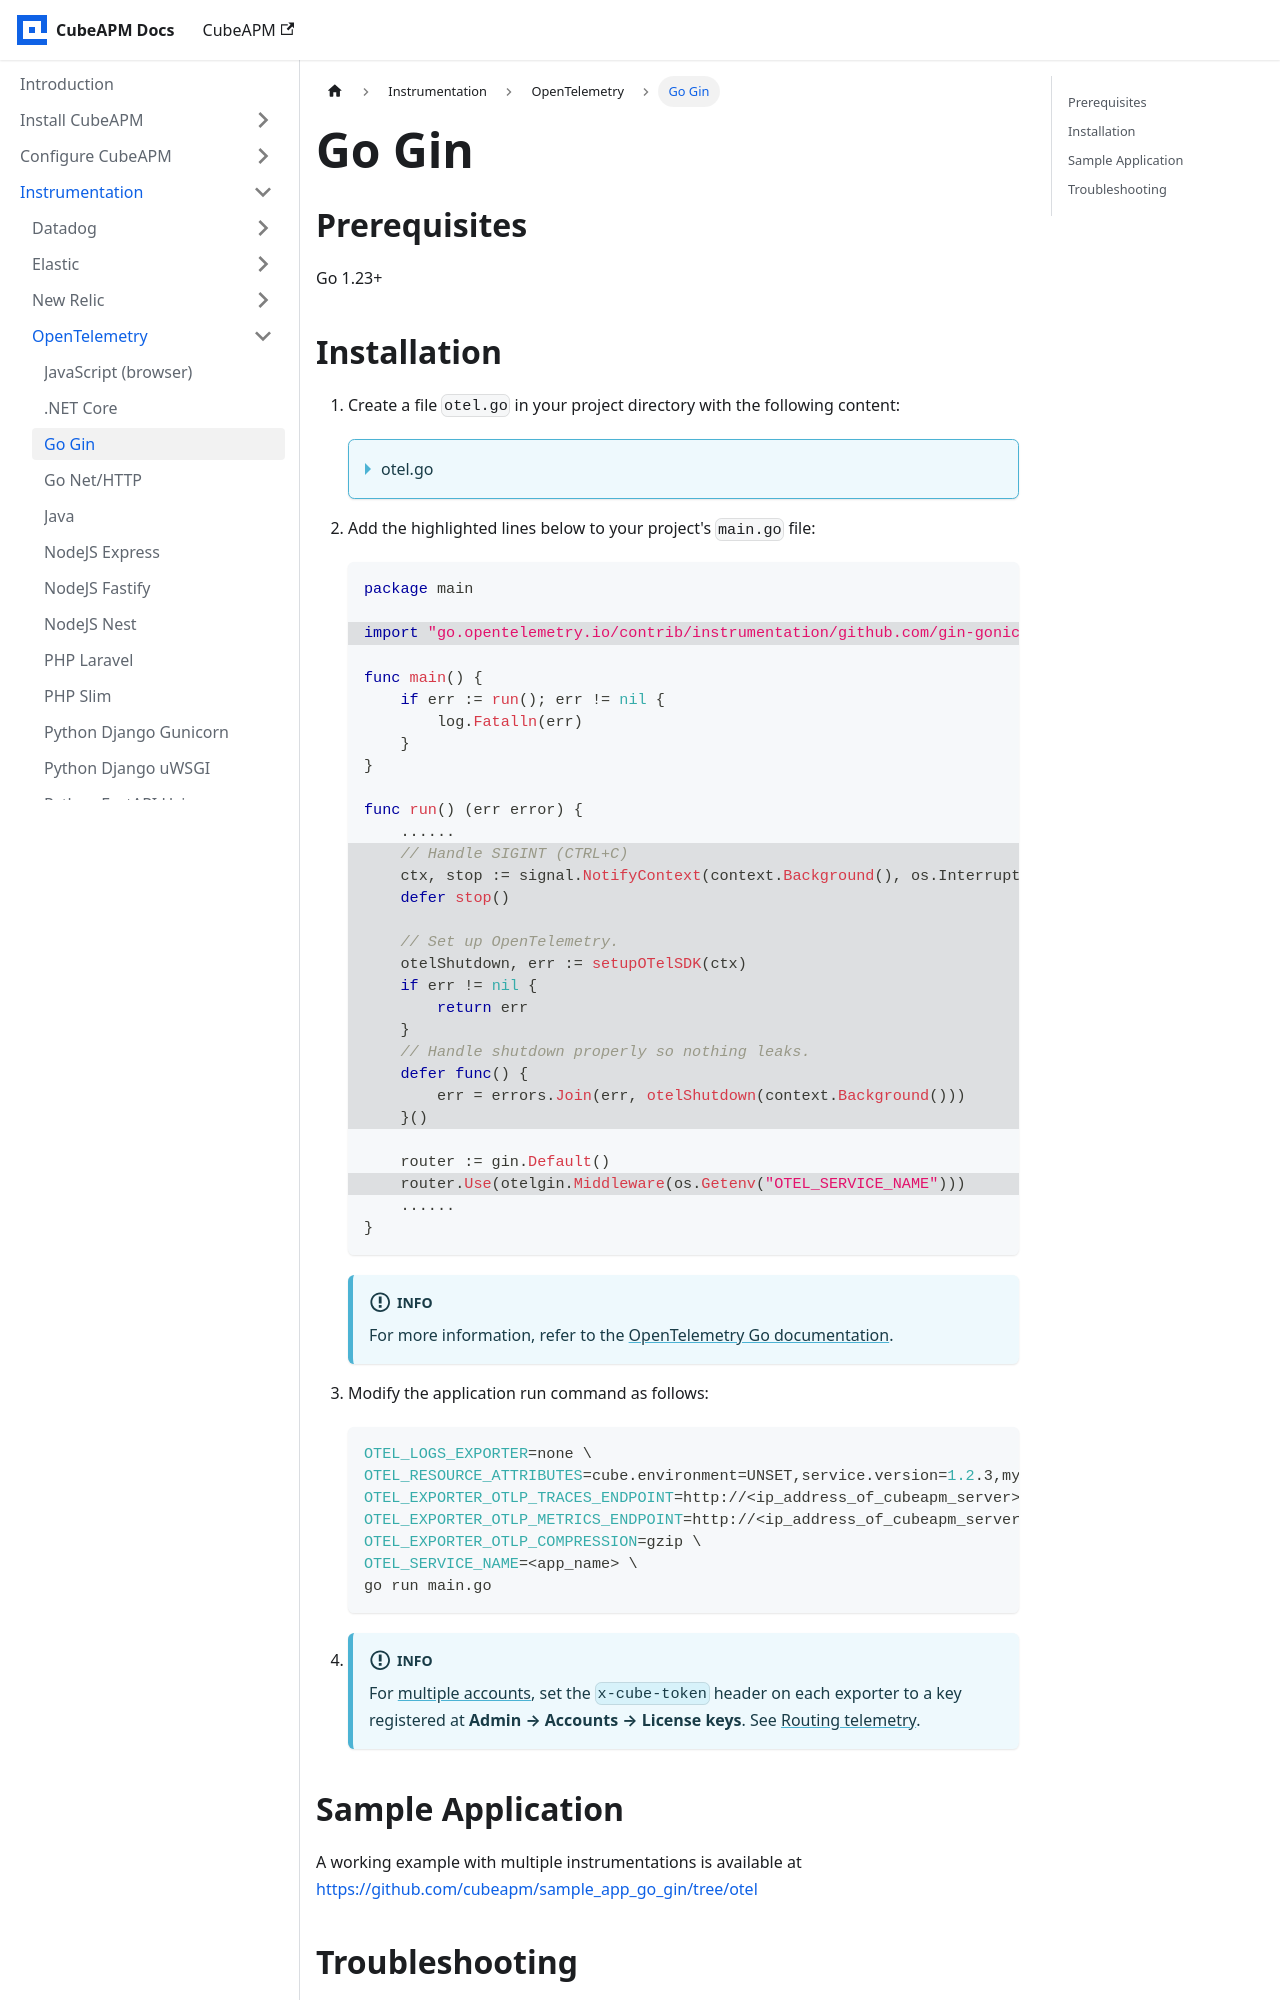

repository: cubeapm/docs · page: instrumentation/opentelemetry/go-gin.html · generator: docusaurus

---
id: go-gin
title: "Go Gin"
slug: /instrumentation/opentelemetry/go-gin
---

import AccountRouting from './\_account_routing.mdx';

## Prerequisites

Go 1.23+

## Installation

1.  Create a file `otel.go` in your project directory with the following content:

    <details>
    <summary>otel.go</summary>

    ```go
    package main

    import (
        "context"
        "errors"
        "os"
        "time"

        "go.opentelemetry.io/contrib/instrumentation/host"
        "go.opentelemetry.io/contrib/instrumentation/runtime"
        "go.opentelemetry.io/otel"
        "go.opentelemetry.io/otel/attribute"
        "go.opentelemetry.io/otel/exporters/otlp/otlpmetric/otlpmetrichttp"
        "go.opentelemetry.io/otel/exporters/otlp/otlptrace/otlptracehttp"
        "go.opentelemetry.io/otel/exporters/stdout/stdoutmetric"
        "go.opentelemetry.io/otel/exporters/stdout/stdouttrace"
        "go.opentelemetry.io/otel/propagation"
        "go.opentelemetry.io/otel/sdk/metric"
        "go.opentelemetry.io/otel/sdk/resource"
        "go.opentelemetry.io/otel/sdk/trace"
        semconv "go.opentelemetry.io/otel/semconv/v1.34.0"
    )

    // setupOTelSDK bootstraps the OpenTelemetry pipeline.
    // If it does not return an error, make sure to call shutdown for proper cleanup.
    func setupOTelSDK(ctx context.Context) (shutdown func(context.Context) error, err error) {
        var shutdownFuncs []func(context.Context) error

        // shutdown calls cleanup functions registered via shutdownFuncs.
        // The errors from the calls are joined.
        // Each registered cleanup will be invoked once.
        shutdown = func(ctx context.Context) error {
            var err error
            for _, fn := range shutdownFuncs {
                err = errors.Join(err, fn(ctx))
            }
            shutdownFuncs = nil
            return err
        }

        // handleErr calls shutdown for cleanup and makes sure that all errors are returned.
        handleErr := func(inErr error) {
            err = errors.Join(inErr, shutdown(ctx))
        }

        // Set up propagator.
        prop := newPropagator()
        otel.SetTextMapPropagator(prop)

        hostname, _ := os.Hostname()
        res := resource.Default()
        res = resource.NewWithAttributes(
            res.SchemaURL(),
            append(res.Attributes(), attribute.KeyValue{
                Key:   semconv.HostNameKey,
                Value: attribute.StringValue(hostname),
            })...,
        )

        // Set up trace provider.
        tracerProvider, err := newTraceProvider(ctx, res)
        if err != nil {
            handleErr(err)
            return
        }
        shutdownFuncs = append(shutdownFuncs, tracerProvider.Shutdown)
        otel.SetTracerProvider(tracerProvider)

        // Set up meter provider.
        meterProvider, err := newMeterProvider(ctx, res)
        if err != nil {
            handleErr(err)
            return
        }
        shutdownFuncs = append(shutdownFuncs, meterProvider.Shutdown)
        otel.SetMeterProvider(meterProvider)

        err = host.Start()
        if err != nil {
            handleErr(err)
            return
        }
        // enable deprecated runtime metrics to get garbage collection details
        os.Setenv("OTEL_GO_X_DEPRECATED_RUNTIME_METRICS", "true")
        err = runtime.Start(runtime.WithMeterProvider(meterProvider))
        if err != nil {
            handleErr(err)
            return
        }

        return
    }

    func newPropagator() propagation.TextMapPropagator {
        return propagation.NewCompositeTextMapPropagator(
            propagation.TraceContext{},
            propagation.Baggage{},
        )
    }

    func newTraceProvider(ctx context.Context, res *resource.Resource) (*trace.TracerProvider, error) {
        var traceExporter trace.SpanExporter
        var err error
        if os.Getenv("OTEL_LOG_LEVEL") == "debug" {
            traceExporter, err = stdouttrace.New(
                stdouttrace.WithPrettyPrint(),
            )
        } else {
            traceExporter, err = otlptracehttp.New(ctx)
        }
        if err != nil {
            return nil, err
        }

        traceProvider := trace.NewTracerProvider(
            trace.WithResource(res),
            trace.WithBatcher(traceExporter),
        )
        return traceProvider, nil
    }

    func newMeterProvider(ctx context.Context, res *resource.Resource) (*metric.MeterProvider, error) {
        var metricExporter metric.Exporter
        var err error
        var opts []metric.PeriodicReaderOption
        if os.Getenv("OTEL_LOG_LEVEL") == "debug" {
            metricExporter, err = stdoutmetric.New(
                stdoutmetric.WithPrettyPrint(),
            )
            // Default is 1m. Set to 10s to get output faster.
            opts = append(opts, metric.WithInterval(10*time.Second))
        } else {
            metricExporter, err = otlpmetrichttp.New(ctx)
        }
        if err != nil {
            return nil, err
        }

        meterProvider := metric.NewMeterProvider(
            metric.WithResource(res),
            metric.WithReader(
                metric.NewPeriodicReader(metricExporter, opts...),
            ),
        )
        return meterProvider, nil
    }
    ```

    </details>

1.  Add the highlighted lines below to your project's `main.go` file:

    ```go
    package main

    # highlight-start
    import "go.opentelemetry.io/contrib/instrumentation/github.com/gin-gonic/gin/otelgin"
    # highlight-end

    func main() {
        if err := run(); err != nil {
            log.Fatalln(err)
        }
    }
